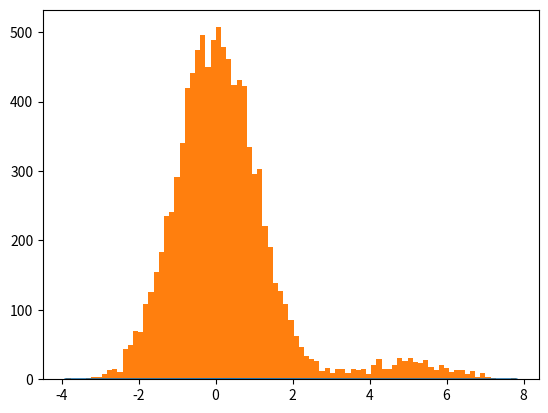

Here is the Python script that generated this plot: (Note: this script raises an exception after producing the figure.)
# -*- coding: utf-8 -*-
"""
Created on Fri Nov  8 11:43:34 2019

@author: logiusti
"""


import numpy as np
import numpy.random
import scipy.stats as ss
import matplotlib.pyplot as plt

# Set-up.
n = 10000
numpy.random.seed(0x5eed)
# Parameters of the mixture components
norm_params = np.array([[0, 1],
                        [5, 1]])
n_components = norm_params.shape[0]
# Weight of each component, in this case all of them are 1/3
weights = [0.95, 0.05] #np.ones(n_components, dtype=np.float64) / 3.0
# A stream of indices from which to choose the component
mixture_idx = numpy.random.choice(len(weights), size=n, replace=True, p=weights)
# y is the mixture sample
y = numpy.fromiter((ss.norm.rvs(*(norm_params[i])) for i in mixture_idx),
                   dtype=np.float64)

# Theoretical PDF plotting -- generate the x and y plotting positions
xs = np.linspace(y.min(), y.max(), 200)
ys = np.zeros_like(xs)

for (l, s), w in zip(norm_params, weights):
    ys += ss.norm.pdf(xs, loc=l, scale=s) * w

plt.plot(xs, ys)
plt.hist(y, normed=True, bins="fd")
plt.xlabel("x")
plt.ylabel("f(x)")
plt.show()